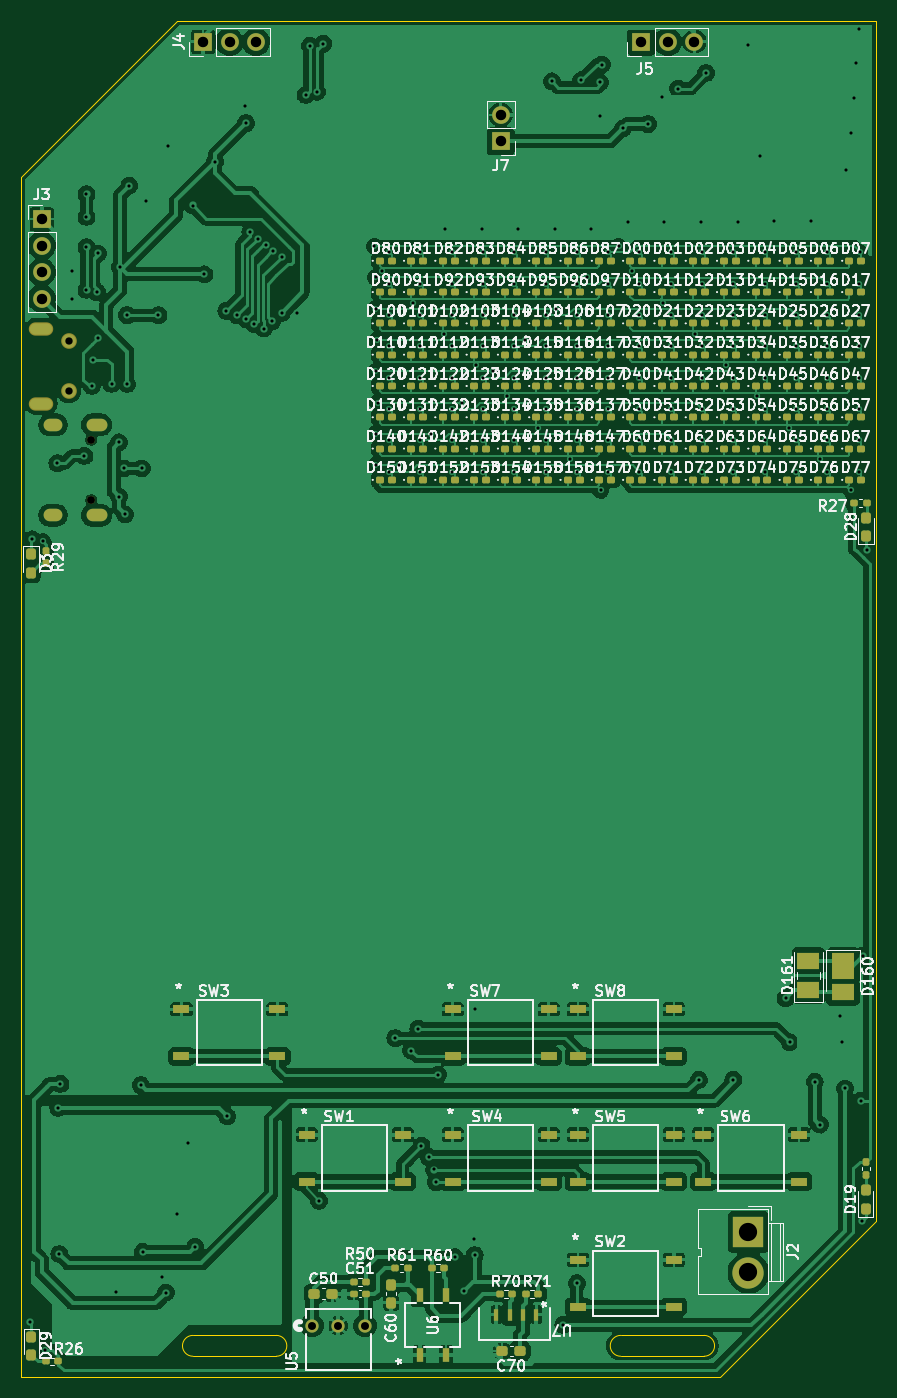
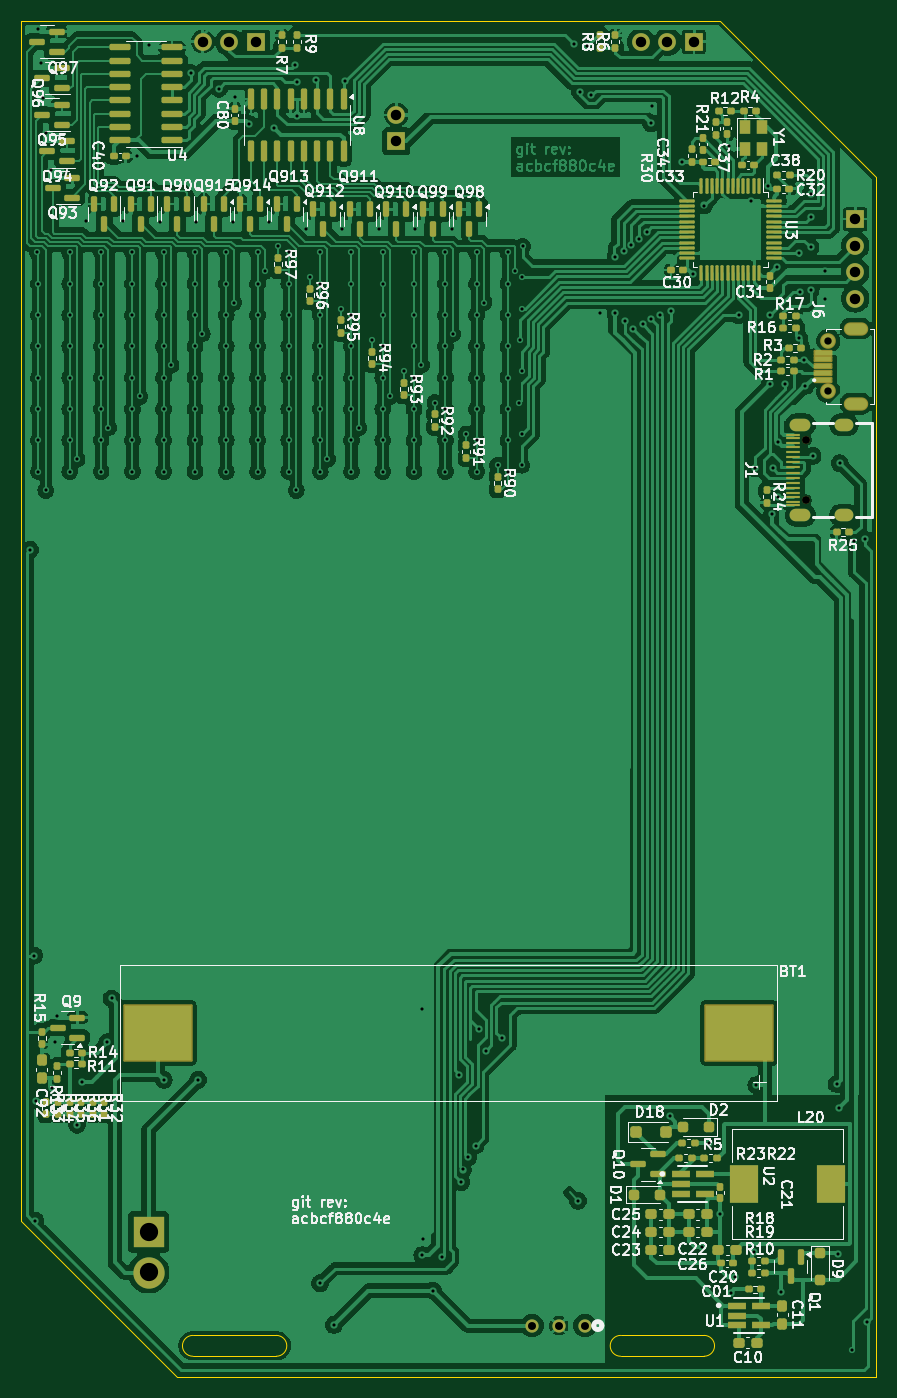
Circuit board: 11 layer files. Board 82.0 x 130.0 mm.
- bottom_copper: pcb_badge-B_Cu.gbr (375717 bytes)
- bottom_mask: pcb_badge-B_Mask.gbr (14403 bytes)
- paste: pcb_badge-B_Paste.gbr (13150 bytes)
- bottom_silk: pcb_badge-B_Silkscreen.gbr (201489 bytes)
- outline: pcb_badge-Edge_Cuts.gbr (1336 bytes)
- top_copper: pcb_badge-F_Cu.gbr (284528 bytes)
- top_mask: pcb_badge-F_Mask.gbr (14935 bytes)
- paste: pcb_badge-F_Paste.gbr (13797 bytes)
- top_silk: pcb_badge-F_Silkscreen.gbr (335594 bytes)
- drill: pcb_badge-NPTH.drl (406 bytes)
- drill: pcb_badge-PTH.drl (5771 bytes)

=== bottom_copper: pcb_badge-B_Cu.gbr (375717 bytes, source omitted) ===
=== bottom_mask: pcb_badge-B_Mask.gbr (14403 bytes, source omitted) ===
=== paste: pcb_badge-B_Paste.gbr (13150 bytes, source omitted) ===
=== bottom_silk: pcb_badge-B_Silkscreen.gbr (201489 bytes, source omitted) ===
=== outline: pcb_badge-Edge_Cuts.gbr ===
%TF.GenerationSoftware,KiCad,Pcbnew,8.0.0-8.0.0-1~ubuntu20.04.1*%
%TF.CreationDate,2024-04-22T05:37:02+08:00*%
%TF.ProjectId,pcb_badge,7063625f-6261-4646-9765-2e6b69636164,rev?*%
%TF.SameCoordinates,Original*%
%TF.FileFunction,Profile,NP*%
%FSLAX46Y46*%
G04 Gerber Fmt 4.6, Leading zero omitted, Abs format (unit mm)*
G04 Created by KiCad (PCBNEW 8.0.0-8.0.0-1~ubuntu20.04.1) date 2024-04-22 05:37:02*
%MOMM*%
%LPD*%
G01*
G04 APERTURE LIST*
%TA.AperFunction,Profile*%
%ADD10C,0.100000*%
%TD*%
G04 APERTURE END LIST*
D10*
X139500000Y-156000000D02*
G75*
G02*
X139500000Y-158000000I0J-1000000D01*
G01*
X90500000Y-158000000D02*
X98500000Y-158000000D01*
X90500000Y-158000000D02*
G75*
G02*
X90500000Y-156000000I0J1000000D01*
G01*
X89000000Y-30000000D02*
X156000000Y-30000000D01*
X74000000Y-45000000D02*
X74000000Y-160000000D01*
X131500000Y-156000000D02*
X139500000Y-156000000D01*
X131500000Y-158000000D02*
X139500000Y-158000000D01*
X131500000Y-158000000D02*
G75*
G02*
X131500000Y-156000000I0J1000000D01*
G01*
X141000000Y-160000000D02*
X156000000Y-145000000D01*
X90500000Y-156000000D02*
X98500000Y-156000000D01*
X98500000Y-156000000D02*
G75*
G02*
X98500000Y-158000000I0J-1000000D01*
G01*
X74000000Y-160000000D02*
X141000000Y-160000000D01*
X156000000Y-145000000D02*
X156000000Y-30000000D01*
X89000000Y-30000000D02*
X74000000Y-45000000D01*
M02*

=== top_copper: pcb_badge-F_Cu.gbr (284528 bytes, source omitted) ===
=== top_mask: pcb_badge-F_Mask.gbr (14935 bytes, source omitted) ===
=== paste: pcb_badge-F_Paste.gbr (13797 bytes, source omitted) ===
=== top_silk: pcb_badge-F_Silkscreen.gbr (335594 bytes, source omitted) ===
=== drill: pcb_badge-NPTH.drl ===
M48
; DRILL file {KiCad 8.0.0-8.0.0-1~ubuntu20.04.1} date 2024-04-22T05:37:08+0800
; FORMAT={-:-/ absolute / inch / decimal}
; #@! TF.CreationDate,2024-04-22T05:37:08+08:00
; #@! TF.GenerationSoftware,Kicad,Pcbnew,8.0.0-8.0.0-1~ubuntu20.04.1
; #@! TF.FileFunction,NonPlated,1,2,NPTH
FMAT,2
INCH
; #@! TA.AperFunction,NonPlated,NPTH,ComponentDrill
T1C0.0295
%
G90
G05
T1
X3.1796Y-2.7619
X3.1796Y-2.9903
M30

=== drill: pcb_badge-PTH.drl (5771 bytes, source omitted) ===
